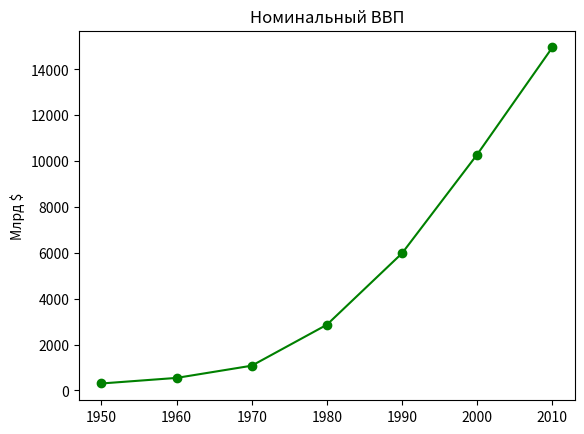

The matplotlib source for this figure:
from matplotlib import pyplot as plt

years = [1950, 1960, 1970, 1980, 1990, 2000, 2010] # Годы
gdp = [300.2, 543.3, 1075.9, 2862.5, 5979.6, 10289.3, 14958.3] # ВВП

# Создать линейную диаграмму: годы по оси x, ВВП по оси y
plt.plot(years, gdp, color='green', marker='o', linestyle='solid')

# Добавить название диаграммы
plt.title("Номинальный ВВП")

# Добавить подпись к оси y
plt.ylabel("Млрд $")
plt.show()
